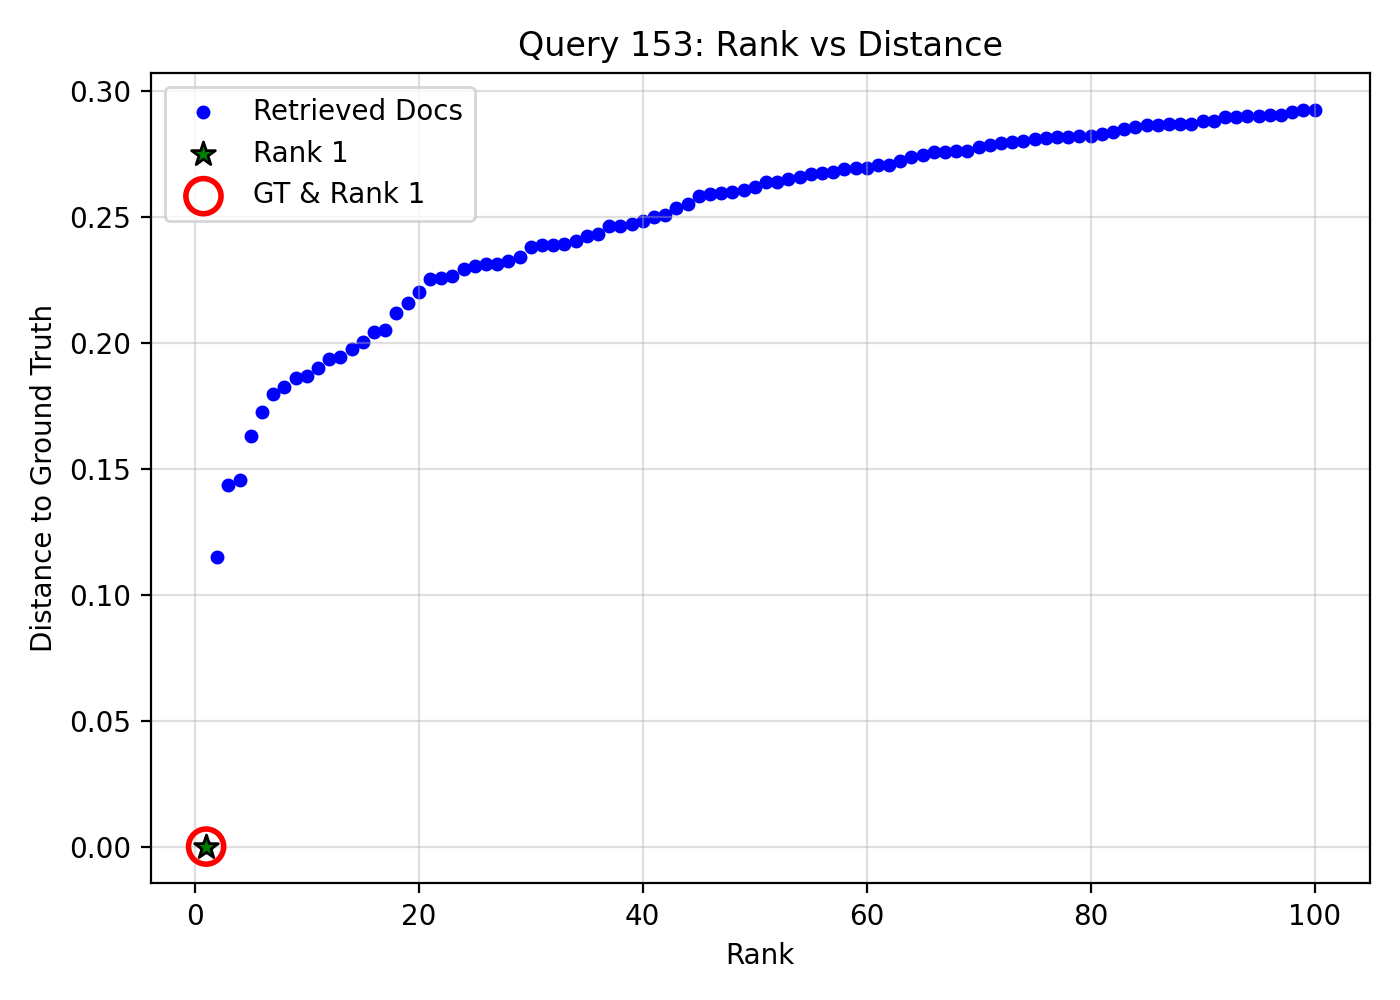

Values plotted in this chart, from the file beside it:
query_idx, query_gt_id, doc_id, rank, distance, is_gt, is_rank_1
153, 17276182, a66eccb5-f8ce-43c3-8ead-f0a2fdcf130d, 1, 0.0, 1, 1
153, 17276182, b1773ef5-d445-4549-8562-46b326001bea, 2, 0.1149, 0, 0
153, 17276182, df03b166-e853-4ee3-8df7-734f0840f8dd, 3, 0.1437, 0, 0
153, 17276182, 4cd68182-5a54-4085-90c9-2ad1e83def03, 4, 0.1453, 0, 0
153, 17276182, 0782ba06-77a3-4ae4-85d0-668bece4af84, 5, 0.1628, 0, 0
153, 17276182, 048c6bbc-db9b-44c5-aa26-7ffd524923b1, 6, 0.1725, 0, 0
153, 17276182, fc91297d-1c5a-4416-99fe-e9a79b08a9ae, 7, 0.1796, 0, 0
153, 17276182, bbdda2f2-d2fc-47d3-bab0-e94f7a8218a0, 8, 0.1824, 0, 0
153, 17276182, ae44f904-ad12-4fce-bcd2-b0f4764df526, 9, 0.1859, 0, 0
153, 17276182, d908d362-08a7-48e4-9b34-472672aae7bd, 10, 0.187, 0, 0
153, 17276182, ae4bd8c3-0821-410e-9497-6c8589f84916, 11, 0.1899, 0, 0
153, 17276182, 2179cf37-73cb-4d1f-ada7-171a6fdd42fd, 12, 0.1937, 0, 0
153, 17276182, b2e0381f-8d3c-40dc-ae32-5048df9caa2f, 13, 0.1945, 0, 0
153, 17276182, 511b95b2-8ca5-4951-b45f-11b75cee3113, 14, 0.1974, 0, 0
153, 17276182, 931324d7-baf8-4c6f-90c3-aed53129e2af, 15, 0.2002, 0, 0
153, 17276182, 0c11abf7-b0a3-4f4c-98f0-86dd9474ce49, 16, 0.2044, 0, 0
153, 17276182, f1fe3fd7-c6b8-4466-a904-e40aa5e63f0b, 17, 0.2051, 0, 0
153, 17276182, 837d22a7-934d-4616-90b2-b95eb1129080, 18, 0.2117, 0, 0
153, 17276182, c6e49584-436b-4775-9007-3061ee189803, 19, 0.2156, 0, 0
153, 17276182, a87456de-17c1-41cc-a0c0-bdda7761f296, 20, 0.2202, 0, 0
153, 17276182, 3f2e7798-3fbd-48c3-b339-a84153eda9ae, 21, 0.2252, 0, 0
153, 17276182, 45b00251-1fbf-4f8b-8926-90ca1aed6115, 22, 0.2257, 0, 0
153, 17276182, 23aeae99-78a9-46df-b15f-d82988a082db, 23, 0.2263, 0, 0
153, 17276182, 73c9ac50-6a8e-47a8-9a63-42a5caaaab4b, 24, 0.2294, 0, 0
153, 17276182, 3fb875e3-c7d9-4ed1-9db4-a1e5bc200f18, 25, 0.2303, 0, 0
153, 17276182, e712f584-ba42-4f79-8510-00f002f9cebf, 26, 0.2312, 0, 0
153, 17276182, 1fb83d0b-4b8a-4190-aa58-bf04892d3b26, 27, 0.2312, 0, 0
153, 17276182, 0aa781fa-6ab0-49a3-aa5b-b54a5dbac17f, 28, 0.2324, 0, 0
153, 17276182, 03bf455a-1758-468b-9d68-8d734ecd6387, 29, 0.2341, 0, 0
153, 17276182, 7d24f87f-ad11-4b49-8949-77c01c780d31, 30, 0.238, 0, 0
153, 17276182, 0d16744c-94d1-4d3a-95b4-46947656e975, 31, 0.2387, 0, 0
153, 17276182, 62502ee8-f35c-4c2b-9c21-ad60a2467857, 32, 0.2389, 0, 0
153, 17276182, 9e3ac6b2-db98-42dd-86f1-db85fef128d3, 33, 0.2394, 0, 0
153, 17276182, 415241bf-42b5-46d3-b1a8-5478bc3e5039, 34, 0.2405, 0, 0
153, 17276182, 110fc4b9-ede0-4f32-8182-fc783ddabfba, 35, 0.2425, 0, 0
153, 17276182, ee70469d-483e-4308-b0ac-f90ebd478bb2, 36, 0.2434, 0, 0
153, 17276182, d6f1870b-fdd4-4ed9-83ea-60800da662af, 37, 0.2463, 0, 0
153, 17276182, 4201f1a8-18b7-4e35-8889-c2074f931ebd, 38, 0.2463, 0, 0
153, 17276182, d1a1be8f-23e7-416e-941d-ccfe96bcdfca, 39, 0.247, 0, 0
153, 17276182, 1ff7d4ce-612b-4ff8-b2d7-7e60b4767b22, 40, 0.2483, 0, 0
153, 17276182, 7d63783c-b382-4819-a5ef-3ef19044993b, 41, 0.2498, 0, 0
153, 17276182, 85112912-ebf3-49f3-8845-a38d7bfa8cbf, 42, 0.2509, 0, 0
153, 17276182, a3841533-1484-4943-8ac8-e9e12714a8e2, 43, 0.2535, 0, 0
153, 17276182, 75162889-70ce-47d5-9ab0-d2fb22d7e3aa, 44, 0.2552, 0, 0
153, 17276182, 2446b54d-0070-42a0-b4cd-ea58f9ea17c6, 45, 0.2584, 0, 0
153, 17276182, e25578f0-b7c1-406a-9247-e39c37c74b02, 46, 0.2589, 0, 0
153, 17276182, e05b69a5-90ac-4e2b-9a2b-c77bff755e9a, 47, 0.2597, 0, 0
153, 17276182, 0772cbcc-b934-41d8-bb67-4b5fcfe9df7d, 48, 0.2599, 0, 0
153, 17276182, 0bab2149-650c-4cf3-8156-359342c2b472, 49, 0.2608, 0, 0
153, 17276182, ce278196-0bd1-4468-b23c-cea0eb0c2f05, 50, 0.262, 0, 0
153, 17276182, 9ea6035b-f410-4176-9631-8c65f1b9abd5, 51, 0.264, 0, 0
153, 17276182, 9370f3f9-6b64-4d40-9174-09d73842efec, 52, 0.264, 0, 0
153, 17276182, 02492a76-e945-4bbc-b0ed-aac3893dadd9, 53, 0.2652, 0, 0
153, 17276182, 58db4eda-ceb4-46b7-80a1-4e3b06243793, 54, 0.2658, 0, 0
153, 17276182, 406ad841-5ebc-46db-a659-172e0a256730, 55, 0.2669, 0, 0
153, 17276182, 3a24fbe0-fc1b-40da-9bfa-2ddb33bbd8a0, 56, 0.2675, 0, 0
153, 17276182, ffbd4efe-372f-4a4a-bbcf-5827e3114f1c, 57, 0.2677, 0, 0
153, 17276182, b38ec2e2-6916-4683-9826-eea256a927bd, 58, 0.2688, 0, 0
153, 17276182, b21e6900-4e59-4f7e-b0d4-4897a1212e23, 59, 0.2692, 0, 0
153, 17276182, f3ca4939-1451-49d9-8263-0580e208fbd8, 60, 0.2696, 0, 0
... 40 more rows
